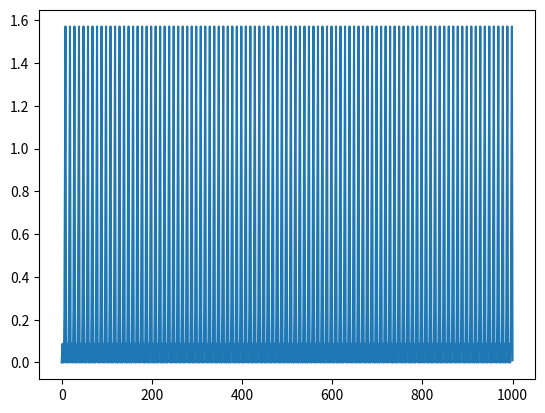

Here is the Python script that generated this plot:
import numpy as np
import matplotlib.pyplot as plt

def cal_k(P0,P1):
    k = (P1[1]-P0[1])/(P1[0]-P0[0])
    return k
p0 = [0, 0]

p1 = [2, np.radians(5)]
p1_5 = [3.5,np.radians(0)]
p2 = [5, np.radians(0)]
p3 = [6, np.radians(10)]
k1 = cal_k(p1,p1_5)
k1_5 = cal_k(p1_5,p2)
k2 = cal_k(p2,p3)
p4 = [7, np.radians(40)]
k3 = cal_k(p3,p4)
p4_5 = [8.5, np.radians(90)]
k4 = cal_k(p4,p4_5)
p5 = [10, np.radians(0)]
k4_5 = cal_k(p4_5,p5)
p6 = [11, np.radians(5)]
k5 = cal_k(p5,p6)

p7 = [12, np.radians(5)] # +9
k6 = cal_k(p6,p7)

def func(P0,P1,t):
    theta = (P1[1]-P0[1])/(P1[0]-P0[0])*(t-P0[0]) + P0[1]
    return theta
def func2(P0,k,t):
    y = k*(t-P0[0])+P0[1]
    return y

t_range = np.arange(0,100000)*0.01
theta_list = []
for t in t_range:
    if t > 2:
        remain = t % 10
        if remain>=0 and remain<2:
            remain = remain + 10

    if t >= p0[0] and t < p1[0]:
        theta = func(p0,p1,t)
        theta_list.append(theta)
    elif t >= p1[0] and t < p1_5[0]:
        theta = func(p1,p1_5,t)
        theta_list.append(theta)
    elif t >= p1_5[0] and t < p2[0]:
        theta = func(p1_5,p2,t)
        theta_list.append(theta)
    elif t >= p2[0] and t < p3[0]:
        theta = func(p2,p3,t)
        theta_list.append(theta)
    elif t >= p3[0] and t < p4[0]:
        theta = func(p3,p4,t)
        theta_list.append(theta)
    elif t >= p4[0] and t < p4_5[0]:
        theta = func(p4,p4_5,t)
        theta_list.append(theta)
    elif t >= p4_5[0] and t < p5[0]:
        theta = func(p4_5,p5,t)
        theta_list.append(theta)
    elif t >= p5[0] and t < p6[0]:
        theta = func(p5,p6,t)
        theta_list.append(theta)
    elif t >= p6[0] and t < p7[0]:
        theta = func(p6,p7,t)
        theta_list.append(theta)
    elif remain >= p1[0] and remain < p1_5[0]:
        p1_x = p1[0] + t // 10 * 10
        p1_copy = [p1_x,p1[1]]
        theta = func2(p1_copy,k1,t)
        theta_list.append(theta)
    elif remain >= p1_5[0] and remain < p2[0]:
        p1_5_x = p1_5[0] + t // 10 * 10
        p1_5_copy = [p1_5_x,p1_5[1]]
        theta = func2(p1_5_copy,k1_5,t)
        theta_list.append(theta)
    elif remain >= p2[0] and remain < p3[0]:
        p2_x = p2[0] + t // 10 * 10
        p2_copy = [p2_x,p2[1]]
        theta = func2(p2_copy,k2,t)
        theta_list.append(theta)
    elif remain >= p3[0] and remain < p4[0]:
        p3_x = p3[0] + t // 10 * 10
        p3_copy = [p3_x,p3[1]]
        theta = func2(p3_copy,k3,t)
        theta_list.append(theta)
    elif remain >= p4[0] and remain < p4_5[0]:
        p4_x = p4[0] + t // 10 * 10
        p4_copy = [p4_x,p4[1]]
        theta = func2(p4_copy,k4,t)
        theta_list.append(theta)
    elif remain >= p4_5[0] and remain < p5[0]:
        p4_5_x = p4_5[0] + t // 10 * 10
        p4_5_copy = [p4_5_x,p4_5[1]]
        theta = func2(p4_5_copy,k4_5,t)
        theta_list.append(theta)
    elif remain >= p5[0] and remain < p6[0]:
        p5_x = p5[0]%10 + t // 10 * 10
        p5_copy = [p5_x,p5[1]]
        theta = func2(p5_copy,k5,t)
        theta_list.append(theta)
    elif remain >= p6[0] and remain < p7[0]:
        p6_x = p6[0]%10 + t // 10 * 10
        p6_copy = [p6_x,p6[1]]
        theta = func2(p6_copy,k6,t)
        theta_list.append(theta)

print(theta_list)
np.savetxt('./knee_left.csv',theta_list, delimiter=',')
xpoint = t_range
plt.plot(t_range, theta_list, label = 'x')
plt.show()